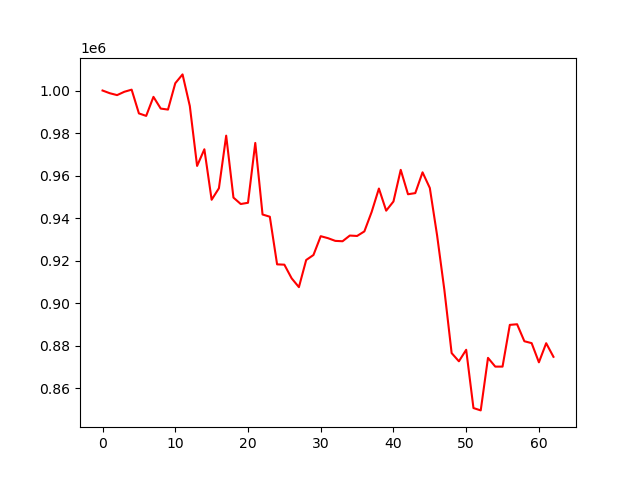

The file beside this chart, header and first rows:
account_value, date, daily_return
1000000, 2022-04-04, 
998722, 2022-04-05, -0.001278
997841, 2022-04-06, -0.0008818
999414, 2022-04-07, 0.001576
1000403, 2022-04-08, 0.0009893
989244, 2022-04-11, -0.01115
988076, 2022-04-12, -0.001181
997024, 2022-04-13, 0.009056
991516, 2022-04-14, -0.005525
991045, 2022-04-18, -0.0004749
1003421, 2022-04-19, 0.01249
1007573, 2022-04-20, 0.004138
992714, 2022-04-21, -0.01475
964565, 2022-04-22, -0.02836
972393, 2022-04-25, 0.008116
948672, 2022-04-26, -0.0244
954076, 2022-04-27, 0.005697
978795, 2022-04-28, 0.02591
949686, 2022-04-29, -0.02974
946676, 2022-05-02, -0.00317
947254, 2022-05-03, 0.0006106
975368, 2022-05-04, 0.02968
941750, 2022-05-05, -0.03447
940704, 2022-05-06, -0.001111
918325, 2022-05-09, -0.02379
918175, 2022-05-10, -0.000163
911768, 2022-05-11, -0.006979
907618, 2022-05-12, -0.004552
920373, 2022-05-13, 0.01405
922716, 2022-05-16, 0.002546
931556, 2022-05-17, 0.009581
930625, 2022-05-18, -0.001
929355, 2022-05-19, -0.001364
929179, 2022-05-20, -0.0001894
931855, 2022-05-23, 0.00288
931664, 2022-05-24, -0.000205
933809, 2022-05-25, 0.002302
942922, 2022-05-26, 0.009759
953942, 2022-05-27, 0.01169
943549, 2022-05-31, -0.0109
947860, 2022-06-01, 0.004569
962725, 2022-06-02, 0.01568
951265, 2022-06-03, -0.0119
951797, 2022-06-06, 0.0005592
961564, 2022-06-07, 0.01026
954208, 2022-06-08, -0.00765
931958, 2022-06-09, -0.02332
906310, 2022-06-10, -0.02752
876633, 2022-06-13, -0.03274
872770, 2022-06-14, -0.004407
878188, 2022-06-15, 0.006208
850813, 2022-06-16, -0.03117
849706, 2022-06-17, -0.001301
874388, 2022-06-21, 0.02905
870276, 2022-06-22, -0.004703
870282, 2022-06-23, 6.869334750136957e-06
889891, 2022-06-24, 0.02253
890182, 2022-06-27, 0.0003267
882199, 2022-06-28, -0.008968
881307, 2022-06-29, -0.001011
... 3 more rows
